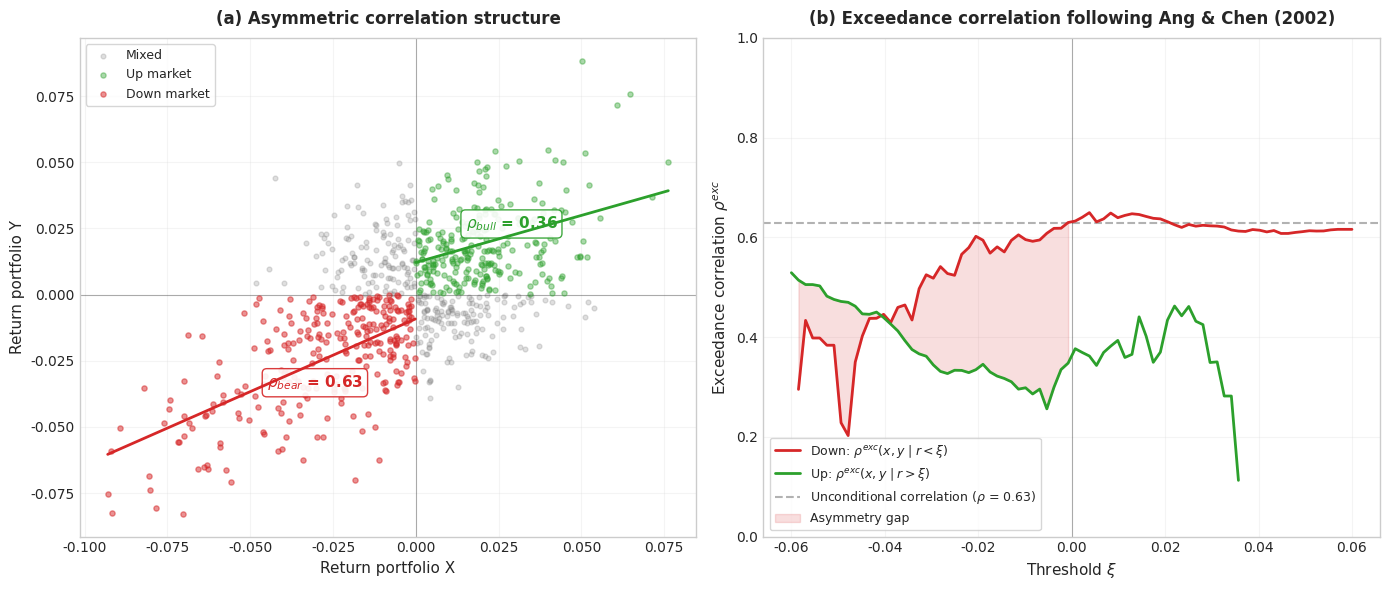

Source code (Python): (Note: this script raises an exception after producing the figure.)
"""
Asymmetric correlation following Ang & Chen (2002)
Schematic scatter plot + exceedance correlation plot
"""

import numpy as np
import matplotlib.pyplot as plt
import matplotlib.patches as mpatches
from scipy import stats

# ── Reproducibility ──
np.random.seed(42)

# ── Style (consistent with project) ──
plt.style.use('seaborn-v0_8-whitegrid')
plt.rcParams['font.family'] = 'DejaVu Sans'

# ── Synthetic data with asymmetric dependence ──
n = 800

# Normal state: moderate correlation
n_normal = int(n * 0.65)
mean_normal = [0.005, 0.004]
cov_normal = [[0.0004, 0.00012],
              [0.00012, 0.00035]]
r_normal = np.random.multivariate_normal(mean_normal, cov_normal, n_normal)

# Stress regime: high correlation, negative returns
n_stress = n - n_normal
mean_stress = [-0.012, -0.010]
cov_stress = [[0.0012, 0.00090],
              [0.00090, 0.0010]]
r_stress = np.random.multivariate_normal(mean_stress, cov_stress, n_stress)

r_all = np.vstack([r_normal, r_stress])
r_x, r_y = r_all[:, 0], r_all[:, 1]

# ── Compute exceedance correlations ──
thresholds = np.linspace(-0.06, 0.06, 80)
exc_corr_down = []  # corr(x,y | x<t, y<t)
exc_corr_up = []    # corr(x,y | x>t, y>t)

for t in thresholds:
    mask_down = (r_x < t) & (r_y < t)
    mask_up = (r_x > t) & (r_y > t)

    if mask_down.sum() > 10:
        exc_corr_down.append(np.corrcoef(r_x[mask_down], r_y[mask_down])[0, 1])
    else:
        exc_corr_down.append(np.nan)

    if mask_up.sum() > 10:
        exc_corr_up.append(np.corrcoef(r_x[mask_up], r_y[mask_up])[0, 1])
    else:
        exc_corr_up.append(np.nan)

exc_corr_down = np.array(exc_corr_down)
exc_corr_up = np.array(exc_corr_up)

# ── Figure ──
fig, (ax1, ax2) = plt.subplots(1, 2, figsize=(14, 6))

# ────────────────────────────────────
# Panel (a): scatter plot
# ────────────────────────────────────
threshold = 0.0

mask_bear = (r_x < threshold) & (r_y < threshold)
mask_bull = (r_x > threshold) & (r_y > threshold)
mask_mixed = ~mask_bear & ~mask_bull

ax1.scatter(r_x[mask_mixed], r_y[mask_mixed],
            alpha=0.25, s=12, color='gray', label='Mixed', zorder=2)
ax1.scatter(r_x[mask_bull], r_y[mask_bull],
            alpha=0.4, s=14, color='#2ca02c', label='Up market', zorder=3)
ax1.scatter(r_x[mask_bear], r_y[mask_bear],
            alpha=0.5, s=14, color='#d62728', label='Down market', zorder=3)

# Regression lines per regime
for mask, color, lbl in [
    (mask_bear, '#d62728', 'Down'),
    (mask_bull, '#2ca02c', 'Up'),
]:
    if mask.sum() > 2:
        slope, intercept, _, _, _ = stats.linregress(r_x[mask], r_y[mask])
        x_fit = np.linspace(r_x[mask].min(), r_x[mask].max(), 100)
        ax1.plot(x_fit, slope * x_fit + intercept,
                 color=color, linewidth=2.0, linestyle='-', zorder=4)

# Annotate correlation values
rho_bear = np.corrcoef(r_x[mask_bear], r_y[mask_bear])[0, 1]
rho_bull = np.corrcoef(r_x[mask_bull], r_y[mask_bull])[0, 1]

ax1.annotate(f'$\\rho_{{bear}}$ = {rho_bear:.2f}',
             xy=(-0.045, -0.035), fontsize=11, color='#d62728', fontweight='bold',
             bbox=dict(boxstyle='round,pad=0.3', facecolor='white',
                       edgecolor='#d62728', alpha=0.9))
ax1.annotate(f'$\\rho_{{bull}}$ = {rho_bull:.2f}',
             xy=(0.015, 0.025), fontsize=11, color='#2ca02c', fontweight='bold',
             bbox=dict(boxstyle='round,pad=0.3', facecolor='white',
                       edgecolor='#2ca02c', alpha=0.9))

ax1.axhline(0, color='black', linewidth=0.8, alpha=0.3)
ax1.axvline(0, color='black', linewidth=0.8, alpha=0.3)
ax1.set_xlabel('Return portfolio X', fontsize=11)
ax1.set_ylabel('Return portfolio Y', fontsize=11)
ax1.set_title('(a) Asymmetric correlation structure', fontsize=12, fontweight='bold', pad=10)
ax1.legend(loc='upper left', fontsize=9, frameon=True)
ax1.grid(True, alpha=0.2)

# ────────────────────────────────────
# Panel (b): Exceedance Correlations
# ────────────────────────────────────
ax2.plot(thresholds, exc_corr_down, color='#d62728', linewidth=2.0,
         label='Down: $\\rho^{exc}(x,y \\mid r < \\xi)$', zorder=3)
ax2.plot(thresholds, exc_corr_up, color='#2ca02c', linewidth=2.0,
         label='Up: $\\rho^{exc}(x,y \\mid r > \\xi)$', zorder=3)

# Reference line: unconditional correlation
rho_unc = np.corrcoef(r_x, r_y)[0, 1]
ax2.axhline(rho_unc, color='gray', linewidth=1.5, linestyle='--', alpha=0.6,
            label=f'Unconditional correlation ($\\rho$ = {rho_unc:.2f})')

# Highlight asymmetry region
valid = ~np.isnan(exc_corr_down) & ~np.isnan(exc_corr_up)
mask_neg_t = (thresholds < 0) & valid
ax2.fill_between(thresholds[mask_neg_t],
                 exc_corr_up[mask_neg_t], exc_corr_down[mask_neg_t],
                 alpha=0.15, color='#d62728', label='Asymmetry gap')

ax2.axvline(0, color='black', linewidth=0.8, alpha=0.3)
ax2.set_xlabel('Threshold $\\xi$', fontsize=11)
ax2.set_ylabel('Exceedance correlation $\\rho^{exc}$', fontsize=11)
ax2.set_title('(b) Exceedance correlation following Ang & Chen (2002)',
              fontsize=12, fontweight='bold', pad=10)
ax2.legend(loc='lower left', fontsize=9, frameon=True)
ax2.grid(True, alpha=0.2)
ax2.set_ylim(0.0, 1.0)

# ── Layout & save ──
plt.tight_layout()
plt.savefig('../assets/asymmetric_correlation_ang_chen.png', dpi=300, bbox_inches='tight',
    facecolor='white')
plt.show()

print(f"\nCorrelation statistics:")
print(f"  ρ (unconditional):  {rho_unc:.4f}")
print(f"  ρ (bear, r<0):      {rho_bear:.4f}")
print(f"  ρ (bull, r>0):      {rho_bull:.4f}")
print(f"  Asymmetry ratio:    {rho_bear/rho_bull:.2f}x")
